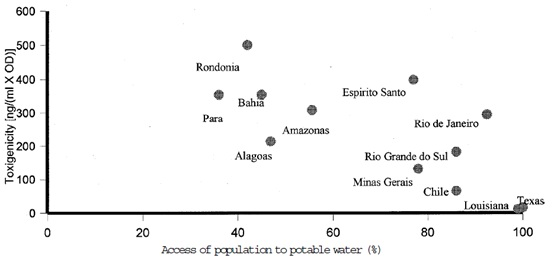

The data file committed next to this chart (first rows):
potable_water, toxicity, location
36.13, 355.6, Para
42.23, 504.5, Rondonia
45.17, 353.2, Bahia
47.06, 216.6, Alagoas
55.67, 309.2, Amazonas
76.89, 402.6, Espirito Santo
78.15, 135.3, Minas Gerais
85.92, 73.41, Chile
86.13, 189.3, Rio Grande do Sul
92.23, 299.5, Rio de Janeiro
98.74, 17.73, Louisiana
100.2, 20.79, Texas
